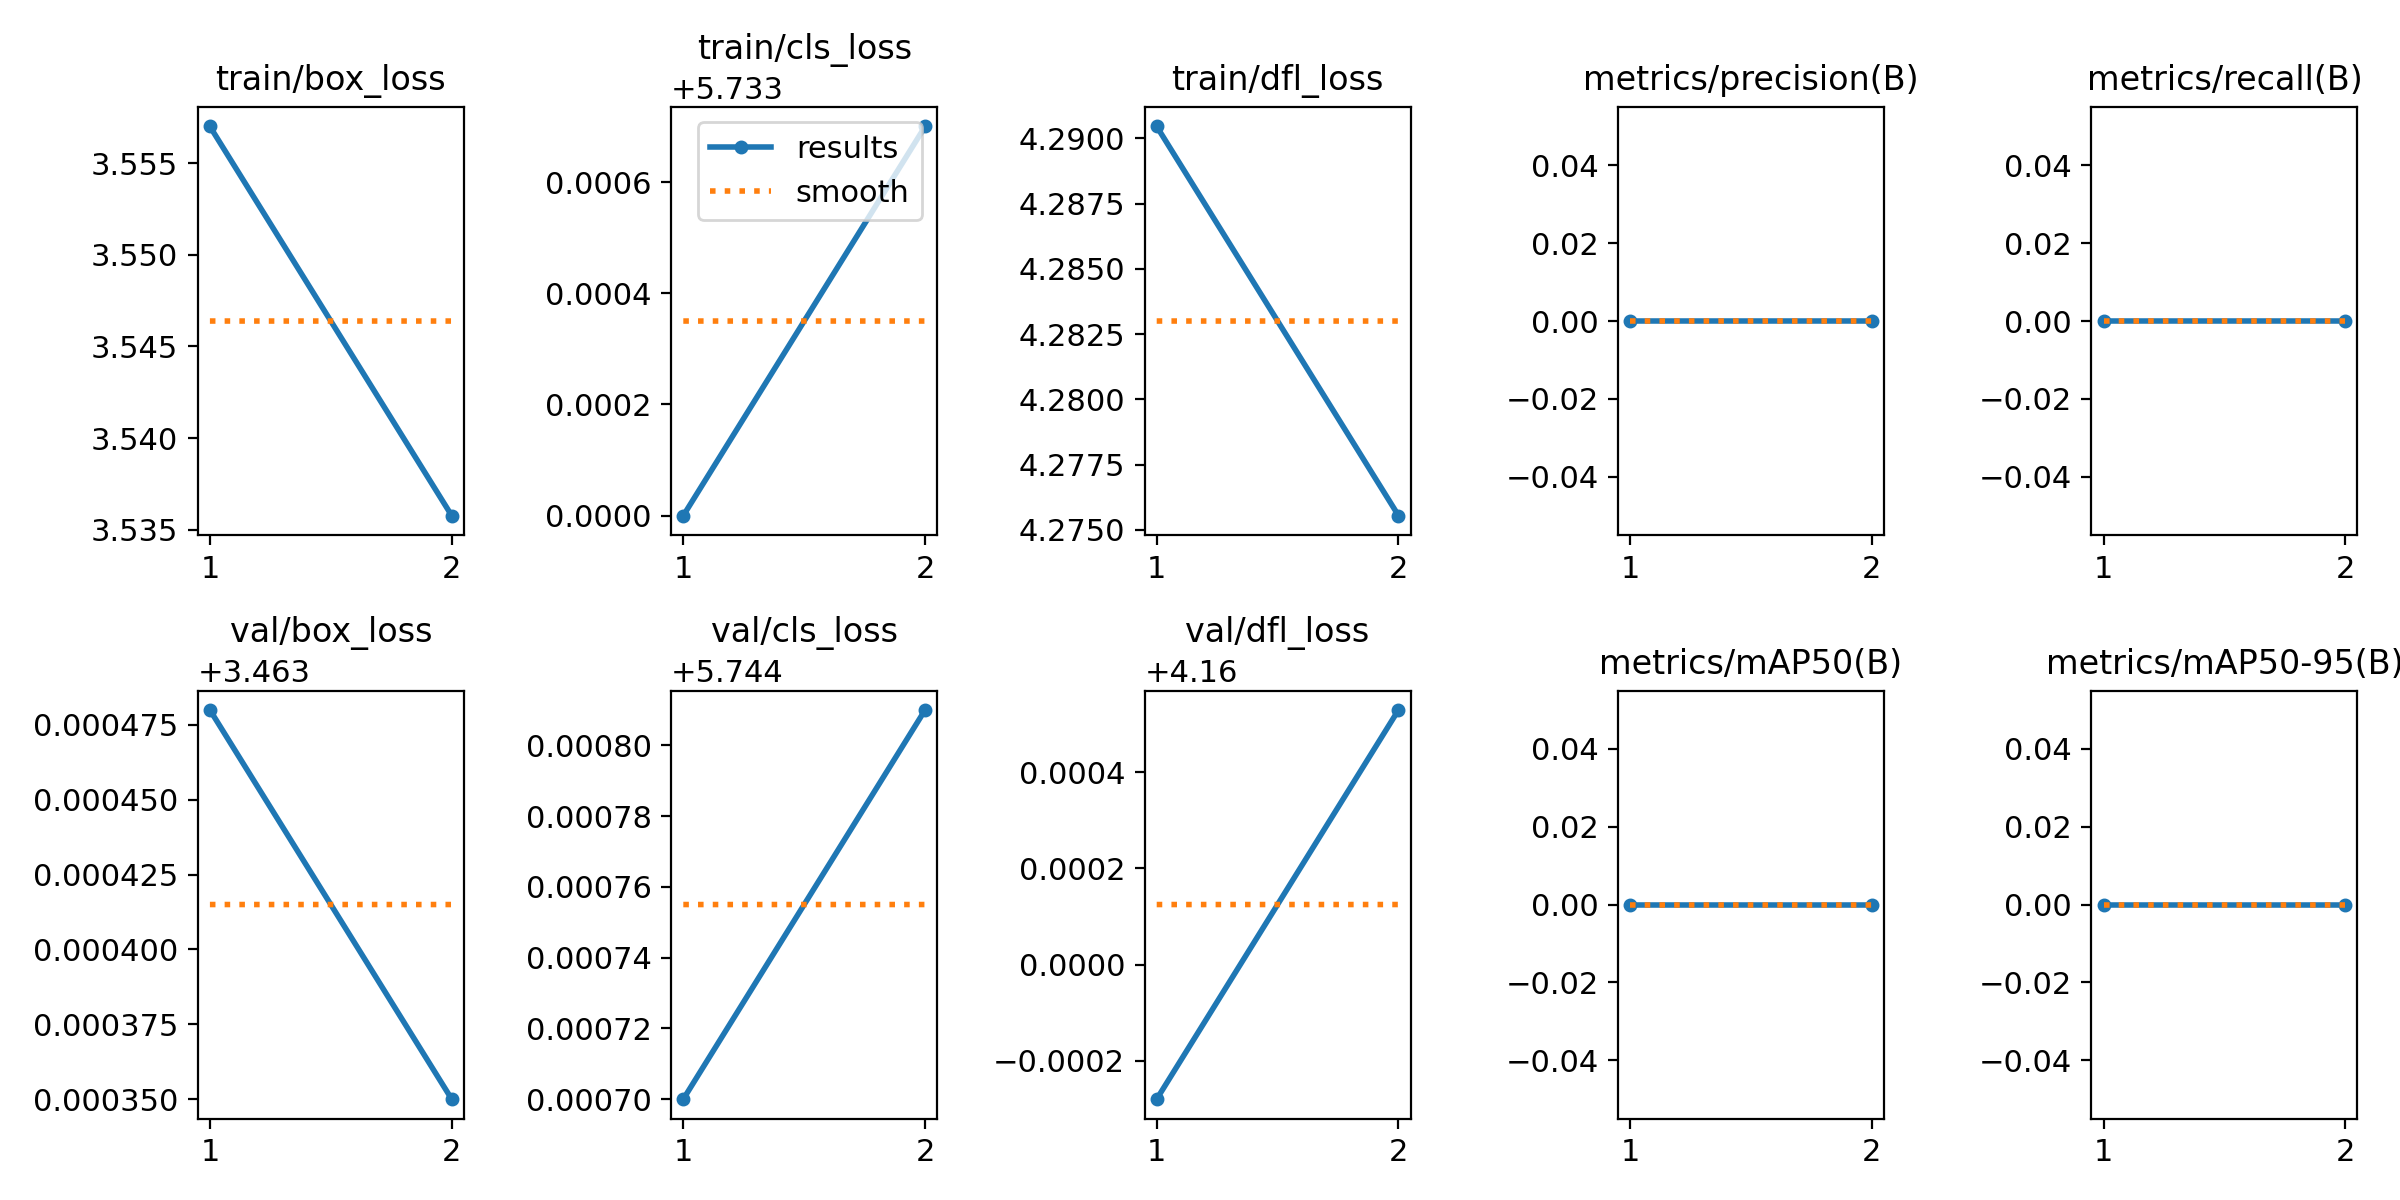

The file beside this chart, header and first rows:
epoch, time, train/box_loss, train/cls_loss, train/dfl_loss, metrics/precision(B), metrics/recall(B), metrics/mAP50(B), metrics/mAP50-95(B), val/box_loss, val/cls_loss, val/dfl_loss, lr/pg0, lr/pg1, lr/pg2
1, 33.6, 3.557, 5.733, 4.29, 0, 0, 0, 0, 3.463, 5.745, 4.16, 8.33e-06, 8.33e-06, 8.33e-06
2, 49.76, 3.536, 5.734, 4.276, 0, 0, 0, 0, 3.463, 5.745, 4.161, 9.01425e-06, 9.01425e-06, 9.01425e-06
